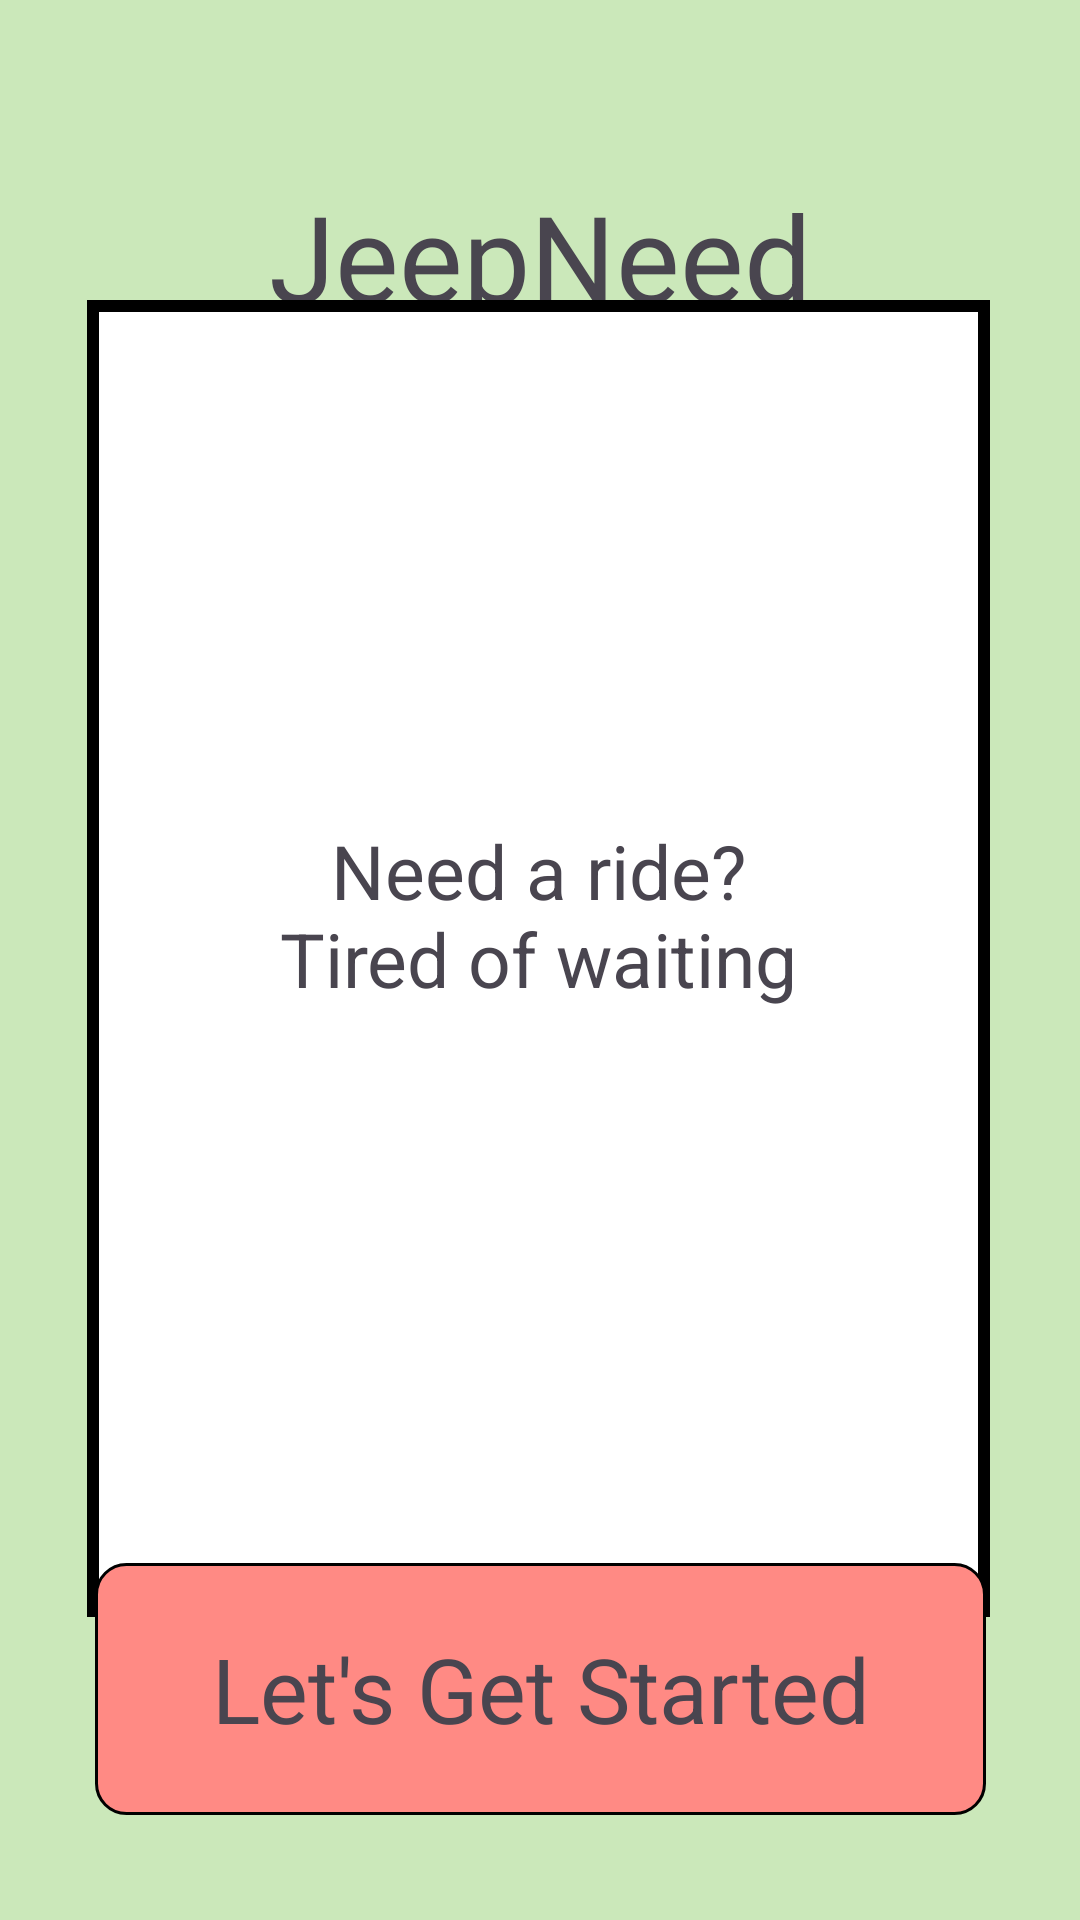

The Android layout XML behind this screen, and the referenced resources:
<!-- AndroidManifest.xml: application theme Theme.Jeep_Need -->
<!-- res/layout/fragment_landing_page.xml -->
<?xml version="1.0" encoding="utf-8"?>
<androidx.constraintlayout.widget.ConstraintLayout xmlns:android="http://schemas.android.com/apk/res/android"
    xmlns:app="http://schemas.android.com/apk/res-auto"
    xmlns:tools="http://schemas.android.com/tools"
    android:layout_width="match_parent"
    android:layout_height="match_parent"
    tools:context=".LandingPage"
    android:background="@color/lightGreen">

    <TextView
        android:id="@+id/textView4"
        android:layout_width="265dp"
        android:layout_height="71dp"
        android:background="@drawable/border"
        android:gravity="center"
        android:text="@string/jeepneed"
        android:textSize="40sp"
        app:layout_constraintBottom_toBottomOf="parent"
        app:layout_constraintEnd_toEndOf="parent"
        app:layout_constraintStart_toStartOf="parent"
        app:layout_constraintTop_toTopOf="parent"
        app:layout_constraintVertical_bias="0.088" />

    <TextView
        android:id="@+id/textView5"
        android:layout_width="301dp"
        android:layout_height="439dp"
        android:background="@drawable/background_border"
        android:gravity="center"
        android:text="@string/need_a_ride_ntired_of_waiting_n"
        android:textSize="25sp"
        app:layout_constraintBottom_toBottomOf="parent"
        app:layout_constraintEnd_toEndOf="parent"
        app:layout_constraintHorizontal_bias="0.49"
        app:layout_constraintStart_toStartOf="parent"
        app:layout_constraintTop_toTopOf="parent"
        app:layout_constraintVertical_bias="0.498" />

    <TextView
        android:id="@+id/let_get_started"
        android:layout_width="297dp"
        android:layout_height="84dp"
        android:background="@drawable/button"
        android:gravity="center"
        android:text="@string/let_s_get_started"
        android:textSize="30sp"
        app:layout_constraintBottom_toBottomOf="parent"
        app:layout_constraintEnd_toEndOf="parent"
        app:layout_constraintStart_toStartOf="parent"
        app:layout_constraintTop_toTopOf="parent"
        app:layout_constraintVertical_bias="0.937" />
</androidx.constraintlayout.widget.ConstraintLayout>
<!-- resources referenced by this layout -->
<resources>
  <color name="lightGreen">#CBE8BA</color>
  <!-- drawable background_border (drawable) -->
  <?xml version="1.0" encoding="utf-8"?>
  <shape xmlns:android="http://schemas.android.com/apk/res/android"
      android:shape="rectangle" >
      
      <stroke android:width="4dp"
          android:color="@color/black"/>
  
      
  
      
      <gradient android:startColor="@color/white"
          android:endColor="@color/white"
          android:angle="90"/>
  </shape>
  <!-- drawable button (drawable) -->
  <shape xmlns:android="http://schemas.android.com/apk/res/android"
      android:shape="rectangle" >
      
      <stroke android:width="1dp"
          android:color="@color/black"/>
  
      
      <corners
          android:bottomLeftRadius="10dp"
          android:topLeftRadius="10dp"
          android:bottomRightRadius="10dp"
          android:topRightRadius="10dp" />
  
      
      <gradient android:startColor="@color/lightRed"
          android:endColor="@color/lightRed"
          android:angle="90"/>
  </shape>
  <string name="jeepneed">JeepNeed</string>
  <string name="let_s_get_started">Let\'s Get Started</string>
  <string name="need_a_ride_ntired_of_waiting_n">Need a ride?\nTired of waiting\n</string>
  <style name="Theme.Jeep_Need" parent="Base.Theme.Jeep_Need" />
  <color name="black">#FF000000</color>
  <color name="white">#FFFFFFFF</color>
  <color name="lightRed">#ff8a84</color>
  <style name="Base.Theme.Jeep_Need" parent="Theme.Material3.DayNight.NoActionBar">
          
          
      </style>
</resources>
